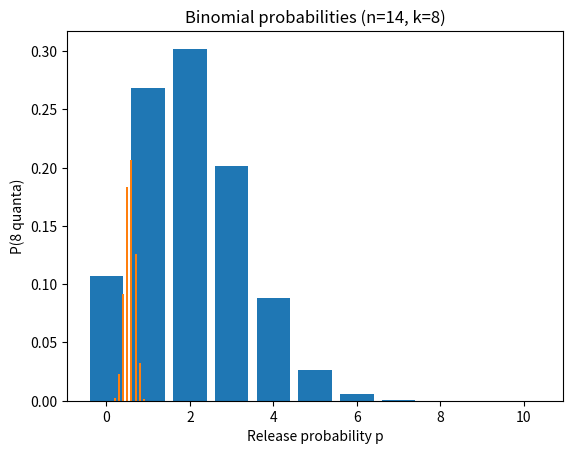

Reproduce this figure in Python.
# -----------------
# Exercise 1
# -----------------

import numpy as np
import matplotlib.pyplot as plt
from scipy.stats import binom

# parameters
n = 10   # number of quanta
p = 0.2  # release probability

# possible outcomes: 0 to 10 quanta released
k = np.arange(0, n+1)

# exact binomial probabilities
probs = binom.pmf(k, n, p)

# print probabilities
for i, pr in zip(k, probs):
    print(f"P({i} quanta) = {pr:.4f}")

# plot
plt.bar(k, probs)
plt.xlabel('Number of quanta released')
plt.ylabel('Probability')
plt.title(f'Binomial Distribution (n={n}, p={p})')
plt.show()

# -----------------
# Exercise 2
# -----------------

# parameters
n = 14   # number of quanta
p = np.arange(0.1, 1.1, 0.1) # release probability 0.1 to 1
k = 8 # known quantal release

# exact binomial probabilities
probs = binom.pmf(k, n, p)

# print probabilities
for pi, pr in zip(p, probs):
    print(f"P(k={k} | p={pi:.1f}) = {pr:.6f}")

# plot
plt.bar(p, probs, width=0.05)
plt.xlabel('Release probability p')
plt.ylabel(f'P({k} quanta)')
plt.title(f'Binomial probabilities (n={n}, k={k})')
plt.show()

# -----------------
# Exercise 3
# -----------------

# parameters
n = 14   # number of quanta
p = np.arange(0.1, 1.1, 0.1) # release probability 0.1 to 1
k2 = 5 # known quantal release

# exact binomial probabilities
probs2 = binom.pmf(k2, n, p)

# print probabilities
for pi, pr in zip(p, probs2):
    print(f"P(k={k2} | p={pi:.1f}) = {pr:.6f}")

comb_probs = probs * probs2
log_comb_probs = np.log(probs) + np.log(probs2) 

# print probabilities
print(f"combined likelihoods")
for pi, pr in zip(p, comb_probs):
    print(f"P(k={k2} | p={pi:.1f}) = {pr:.6f}")

print(f"combined log-likelihoods")
for pi, pr in zip(p, log_comb_probs):
    print(f"P(k={k2} | p={pi:.1f}) = {pr:.6f}")